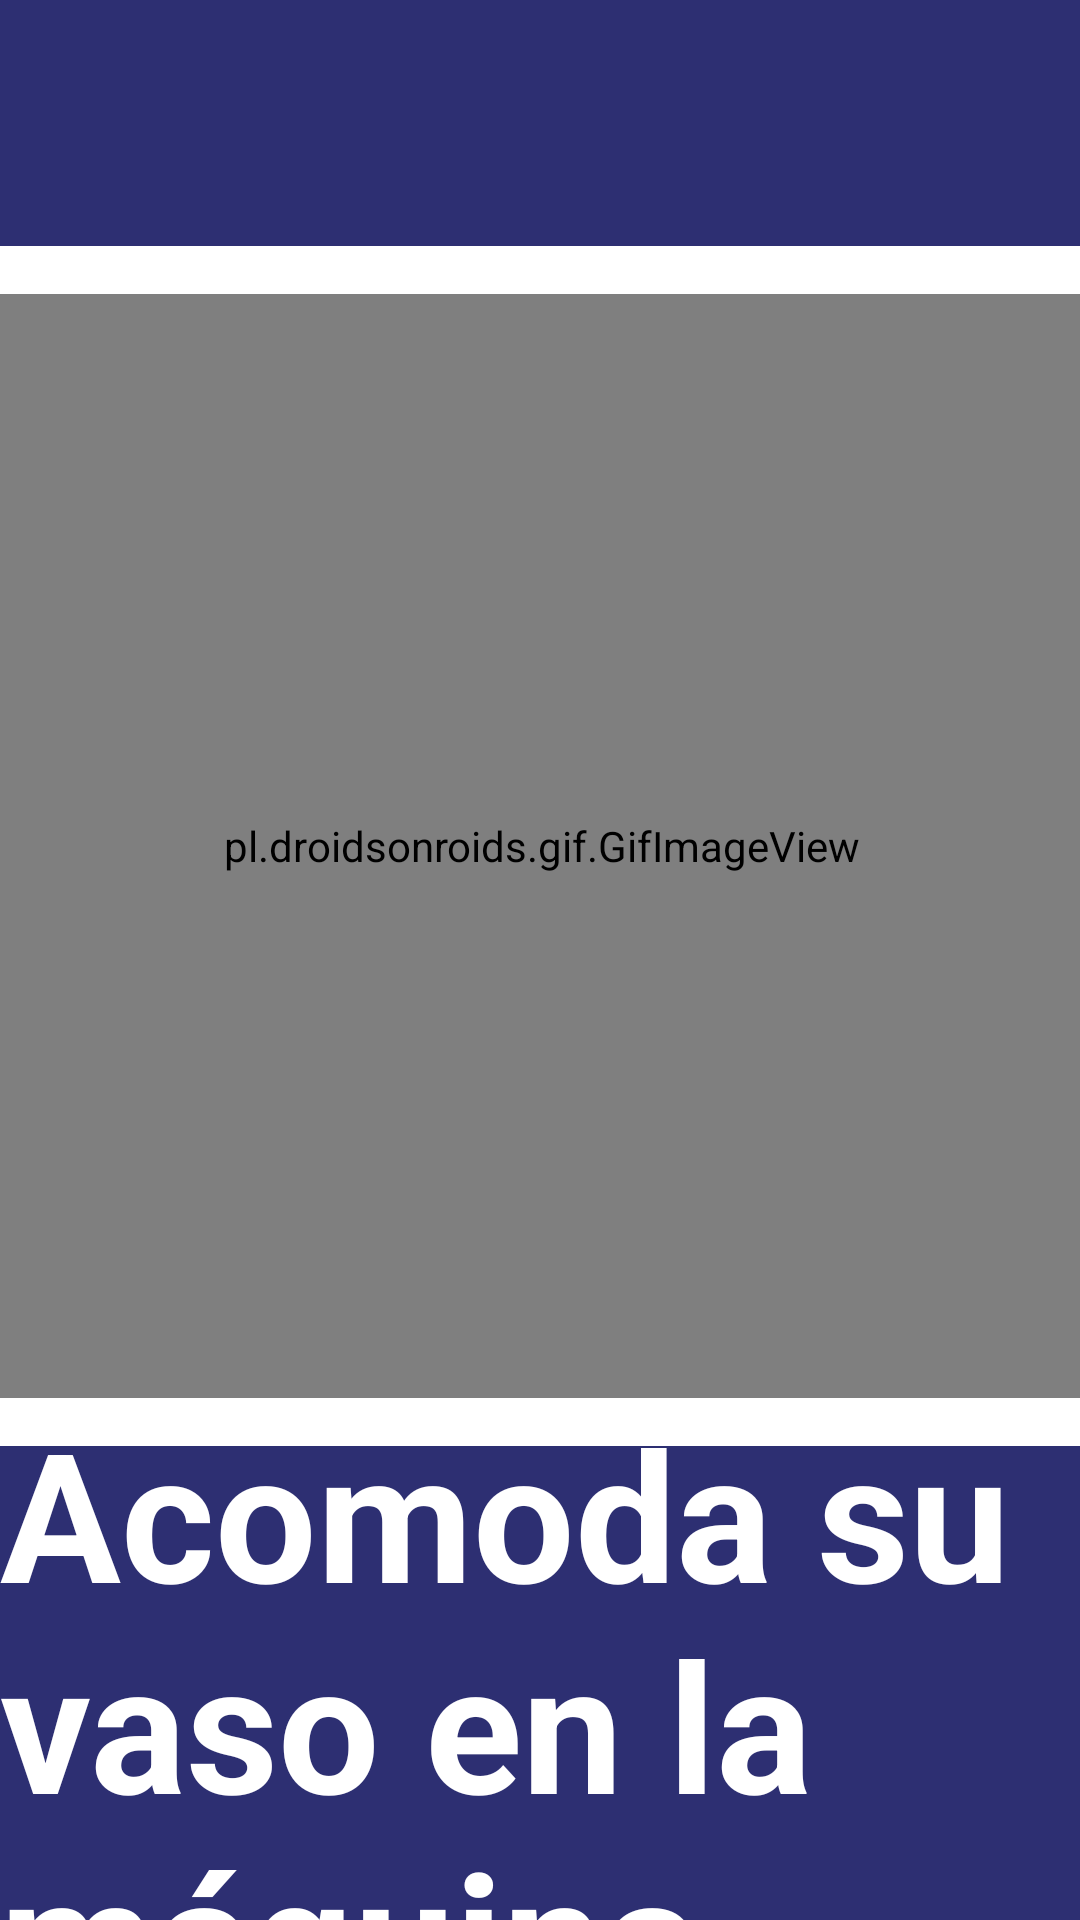

The Android layout XML behind this screen, and the referenced resources:
<!-- AndroidManifest.xml: application theme Theme.BoostUp_tablet -->
<!-- res/layout/activity_poner_vaso.xml -->
<?xml version="1.0" encoding="utf-8"?>
<androidx.constraintlayout.widget.ConstraintLayout
    xmlns:android="http://schemas.android.com/apk/res/android"
    xmlns:app="http://schemas.android.com/apk/res-auto"
    xmlns:tools="http://schemas.android.com/tools"
    android:id="@+id/main"
    android:layout_width="match_parent"
    android:layout_height="match_parent"
    tools:context=".Activity.poner_vaso_activity"
    android:background="@color/base_blue">

    <ImageView
        android:id="@+id/img_logo"
        android:layout_width="100dp"
        android:layout_height="100dp"
        android:src="@drawable/logo"
        app:layout_constraintBottom_toBottomOf="parent"
        app:layout_constraintEnd_toEndOf="parent"
        app:layout_constraintHorizontal_bias="0.96"
        app:layout_constraintStart_toStartOf="parent"
        app:layout_constraintTop_toTopOf="parent"
        app:layout_constraintVertical_bias="0.04" />


    <LinearLayout
        android:id="@+id/reportar_fallo_section"
        android:layout_width="400dp"
        android:layout_height="400dp"
        android:background="@drawable/btn_holder_bg_white"
        android:clickable="true"
        android:gravity="center_vertical"
        android:orientation="horizontal"
        android:padding="16dp"
        app:layout_constraintBottom_toBottomOf="parent"
        app:layout_constraintEnd_toEndOf="parent"
        app:layout_constraintHorizontal_bias="0.499"
        app:layout_constraintStart_toStartOf="parent"
        app:layout_constraintTop_toTopOf="parent"
        app:layout_constraintVertical_bias="0.342">

        <pl.droidsonroids.gif.GifImageView
            android:layout_width="match_parent"
            android:layout_height="match_parent"
            android:src="@drawable/poner_vaso_gif" />


    </LinearLayout>

    <TextView
        android:id="@+id/textView"
        android:layout_width="wrap_content"
        android:layout_height="wrap_content"
        android:text="Acomoda su vaso en la máquina"
        android:textColor="@color/white"
        android:textSize="60sp"
        android:textStyle="bold"
        app:layout_constraintBottom_toBottomOf="parent"
        app:layout_constraintEnd_toEndOf="parent"
        app:layout_constraintStart_toStartOf="parent"
        app:layout_constraintTop_toBottomOf="@+id/reportar_fallo_section"
        app:layout_constraintVertical_bias="0.289" />

    <Button
        android:id="@+id/button3"
        android:layout_width="400dp"
        android:layout_height="90dp"
        android:layout_gravity="bottom|right"
        android:layout_margin="32dp"
        android:backgroundTint="#679934"

        android:text="Empezar a preparar"
        android:textColor="@color/white"
        android:textSize="30dp"
        android:textStyle="bold"
        app:icon="@drawable/forward_icon"
        app:iconSize="42dp"
        app:iconTint="@color/white"
        app:layout_constraintBottom_toBottomOf="parent"
        app:layout_constraintEnd_toEndOf="parent"
        app:layout_constraintStart_toStartOf="parent"
        app:layout_constraintTop_toBottomOf="@+id/textView" />

</androidx.constraintlayout.widget.ConstraintLayout>
<!-- resources referenced by this layout -->
<resources>
  <color name="base_blue">#2D2F72</color>
  <color name="white">#FFFFFFFF</color>
  <!-- drawable btn_holder_bg_white (drawable) -->
  <?xml version="1.0" encoding="utf-8"?>
  <shape xmlns:android="http://schemas.android.com/apk/res/android">
      <solid android:color="#FFFFFF" /> 
      <corners android:radius="20dp" /> 
      <stroke
          android:width="0dp"
          android:color="@android:color/transparent" /> 
  </shape>
  <!-- drawable poner_vaso_gif: gif bitmap (drawable, 672729 bytes) -->
  <style name="Theme.BoostUp_tablet" parent="Base.Theme.BoostUp_tablet">
          <item name="android:windowFullscreen">true</item>
          <item name="android:windowNoTitle">true</item>
      </style>
  <style name="Base.Theme.BoostUp_tablet" parent="Theme.Material3.DayNight.NoActionBar">
          
          
  
      </style>
</resources>
